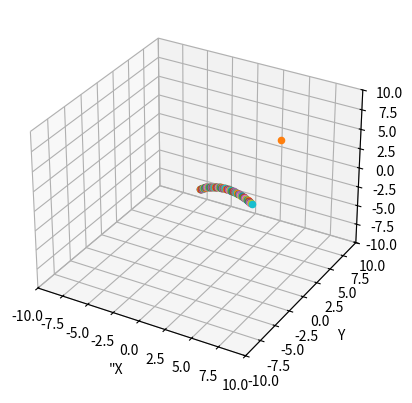

Recreate this plot in Python.
import numpy as  np
import matplotlib.pyplot as plt
import mpl_toolkits.mplot3d
l=5
h=4
u=0.3

limit=10
fig = plt.figure()
ax=fig.add_subplot(111,projection='3d')
ax.set_xlim(-limit,limit)
ax.set_ylim(-limit,limit)
ax.set_zlim(-limit,limit)
ax.set_xlabel('"X')
ax.set_ylabel("Y")
ax.set_zlabel("Z")

"""
d=np.matrix([[0,l/2,l,10/np.sqrt(2),10/np.sqrt(2)],
            [0,0,0,0,0],
            [0,h,0,10/np.sqrt(2),-10/np.sqrt(2)]])

d=np.matrix([[0,l,l/2,10,10],
            [0,0,0,0,0],
            [0,0,h,10,-10]])

b=np.matrix([[-8,-8,16,-2,2],
            [18,14,-32,5,-3],
            [-11,-5,16,-1,1],
            [0,1,0,0,0],
            [1,0,0,0,0]])
f=np.matrix([u**4,u**3,u**2,u,1])"""

m=np.matrix([[2,-2,1,1]
            ,[-3,3,-2,-1]
            ,[0,0,1,0]
            ,[0,0,0,0]])
b=np.matrix([[0,5,6/np.sqrt(2),6/np.sqrt(2)]
            ,[1,1,0,0]
            ,[1,1,6/np.sqrt(2),-6/np.sqrt(2)]])

#fig=plt.figure()
#ax=plt.axes(projection='3d')

for u in np.arange(0,1,0.01):
    Y = np.matrix([u ** 3, u ** 2, u, 1])
    df=Y@m@np.transpose(b)
    ax.scatter(df.item(0),df.item(1),df.item(2),cmap='Greens')
    print(df.item(0),df.item(1),df.item(2))
    if u<0.5:
        print(df)

#fig=plt.figure()
#ax=fig.add_subplot(111,projection='3d')
#bf = np.matmul(f, b)
#print(bf)


#ax.scatter(df.item(0), df.item(1), df.item(2), cmap='Greens')
"""

for u in np.arange(0,1,0.01):
    f=np.matrix([u**4,u**3,u**2,u,1])
    bf = np.matmul(f, b)
    df=np.matmul(d,bf.transpose())
    ax.scatter(df.item(0),df.item(1),df.item(2),cmap='Greens')
    if u < 0.5:
        print(df)    

    ax.scatter(df.item(0),df.item(1),df.item(2),cmap='Greens')
    if u<0.5:
        print(df)
plt.show()
"""



ax.scatter(0,0,0,cmap='Greens')
ax.scatter(5,5,5,cmap='Greens')

plt.show()





